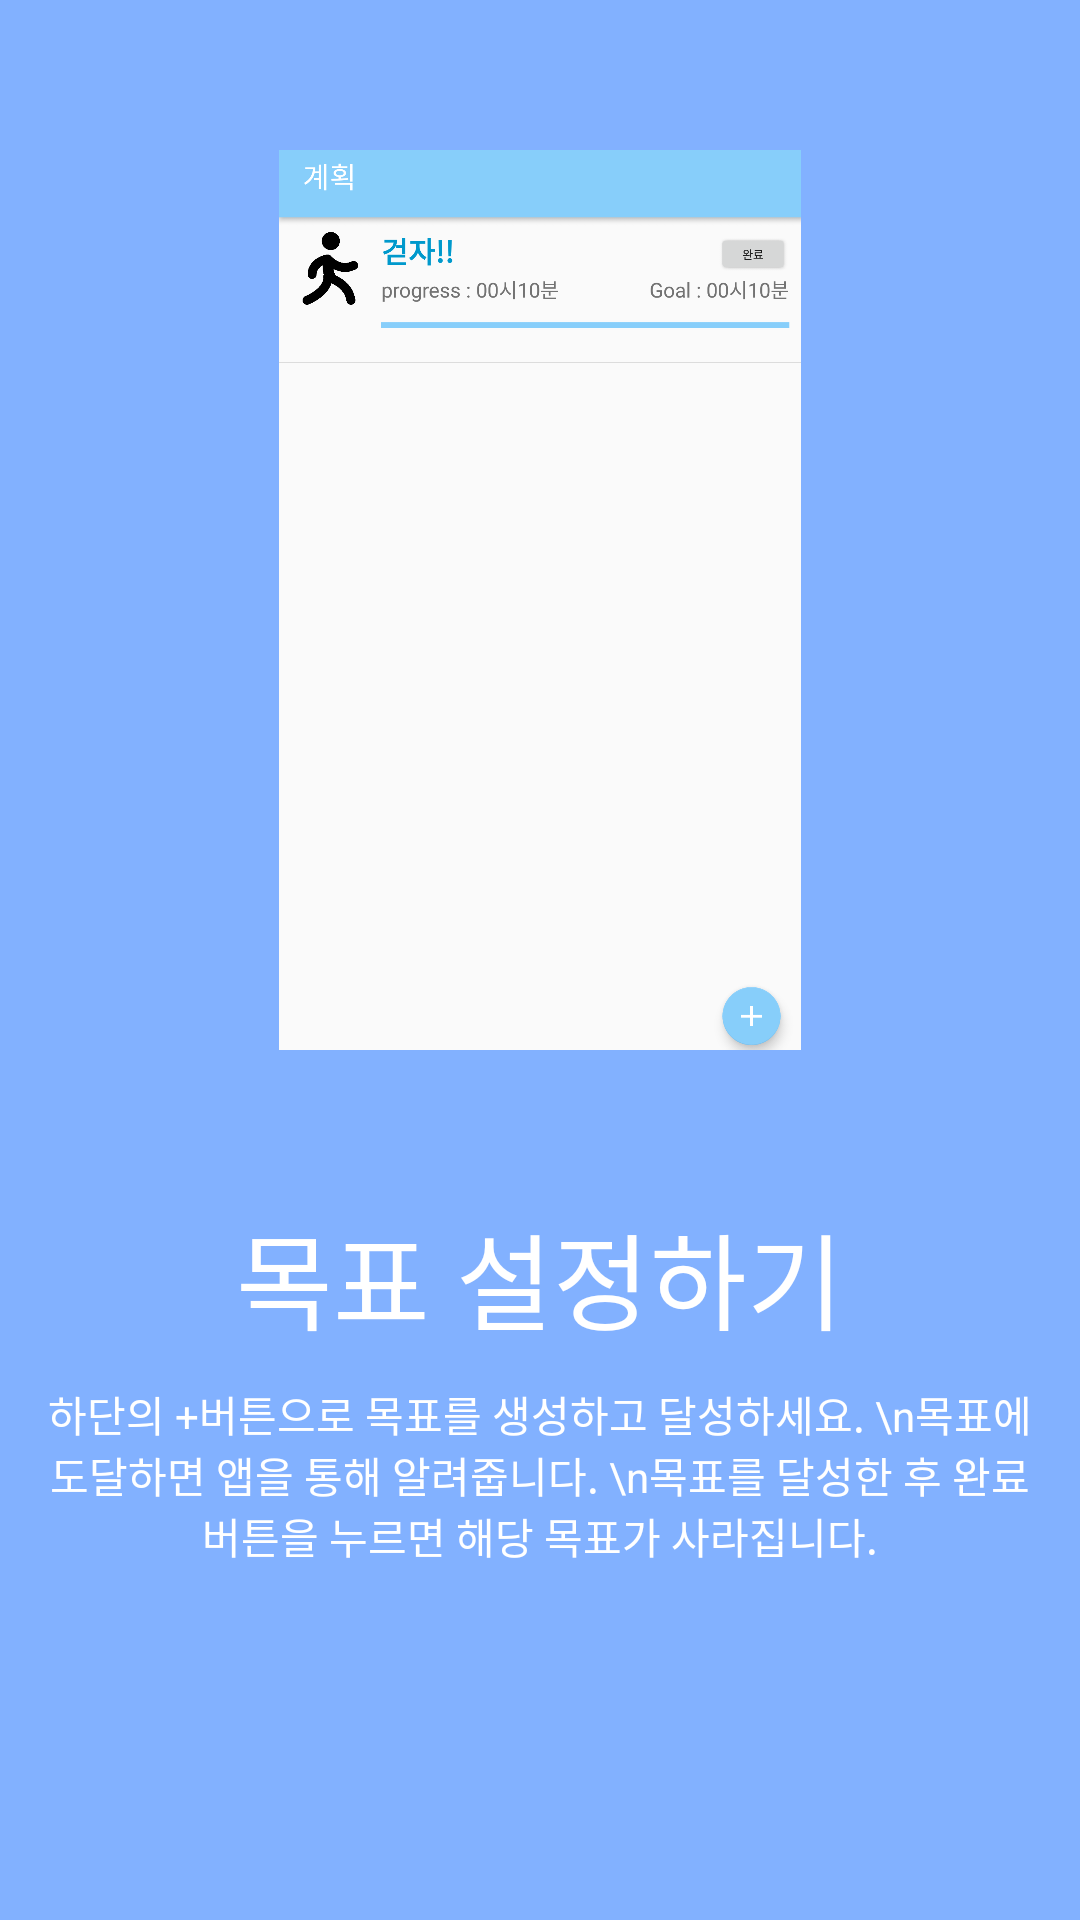

Produce the Android XML layout that renders to this screen, including the resource entries it uses.
<!-- AndroidManifest.xml: application theme AppTheme -->
<!-- res/layout/help_fragment6.xml -->
<?xml version="1.0" encoding="utf-8"?>
<LinearLayout xmlns:android="http://schemas.android.com/apk/res/android"
    android:orientation="vertical" android:layout_width="match_parent"
    android:layout_height="match_parent"
    android:background="#82B1FF"
    >


    <ImageView
        android:layout_width="300dp"
        android:layout_height="300dp"
        android:src="@drawable/help06"
        android:layout_marginLeft="20dp"
        android:layout_marginRight="20dp"
        android:layout_margin="50dp"
        android:layout_gravity="center"
        />

    <TextView
        android:layout_width="match_parent"
        android:layout_height="wrap_content"
        android:layout_marginLeft="20dp"
        android:layout_marginRight="20dp"
        android:textSize="35dp"
        android:gravity="center"
        android:text="목표 설정하기"
        android:textColor="#FFFFFFFF"
        />

    <TextView
        android:layout_width="match_parent"
        android:layout_height="wrap_content"
        android:layout_marginTop="10dp"
        android:layout_marginLeft="10dp"
        android:layout_marginRight="10dp"
        android:gravity="center"
        android:textColor="#FFFFFFFF"
        android:text="하단의 +버튼으로 목표를 생성하고 달성하세요. \n목표에 도달하면 앱을 통해 알려줍니다. \n목표를 달성한 후 완료 버튼을 누르면 해당 목표가 사라집니다."
        />

</LinearLayout>
<!-- resources referenced by this layout -->
<resources>
  <!-- drawable help06: png bitmap (drawable, 51660 bytes) -->
  <style name="AppTheme" parent="Theme.AppCompat.Light.DarkActionBar">
          
  
          <item name="windowActionBar">true</item>
          <item name="windowNoTitle">false</item>
  
  
  
          
          <item name="colorPrimary">#87cefa</item>
  
          
          <item name="colorPrimaryDark">#87cefa</item>
          <item name="colorAccent">#87cefa</item>
  
  
      </style>
</resources>
